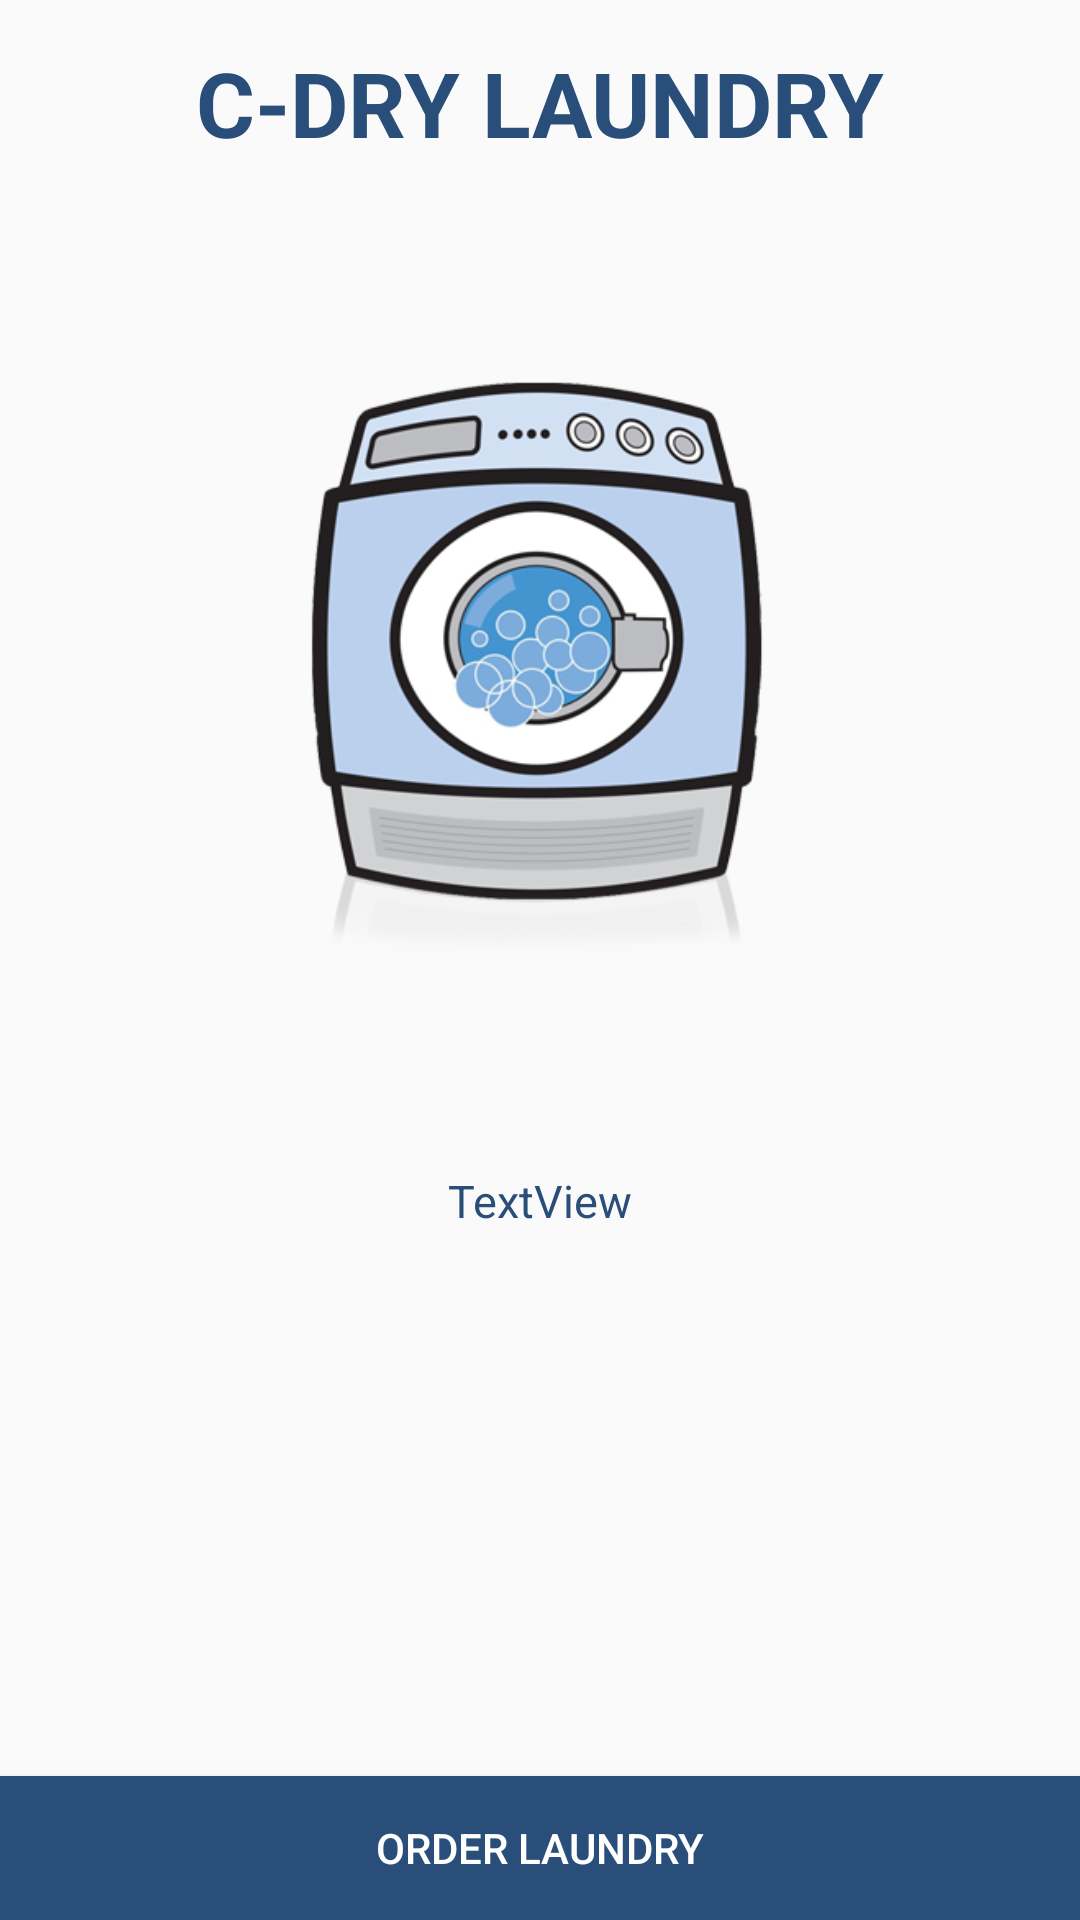

This screen was rendered from an Android layout file. Write that file and the resources it references.
<!-- AndroidManifest.xml: application theme AppTheme -->
<!-- res/layout/fragment_add_order.xml -->
<FrameLayout xmlns:android="http://schemas.android.com/apk/res/android"
    xmlns:app="http://schemas.android.com/apk/res-auto"
    xmlns:tools="http://schemas.android.com/tools"
    android:layout_width="match_parent"
    android:layout_height="match_parent"
    tools:context="com.amobi_team.c_dry_application.AddOrder">

    
    <RelativeLayout
        android:layout_width="match_parent"
        android:layout_height="match_parent">

        <TextView
            android:id="@+id/textView"
            android:layout_width="wrap_content"
            android:layout_height="wrap_content"
            android:layout_alignParentTop="true"
            android:layout_centerHorizontal="true"
            android:layout_marginLeft="10dp"
            android:layout_marginTop="14dp"
            android:text="C-DRY LAUNDRY"
            android:textColor="#284e79"
            android:textSize="30dp"
            android:textStyle="bold" />

        <ImageView
            android:id="@+id/imageView"
            android:layout_width="200dp"
            android:layout_height="200dp"
            android:layout_alignParentTop="true"
            android:layout_centerHorizontal="true"
            android:layout_marginTop="120dp"
            app:srcCompat="@drawable/laundry" />

        <TextView
            android:id="@+id/tvNotif"
            android:layout_width="wrap_content"
            android:layout_height="wrap_content"
            android:layout_below="@+id/imageView"
            android:layout_centerHorizontal="true"
            android:layout_marginTop="70dp"
            android:layout_marginLeft="10dp"
            android:layout_marginRight="10dp"
            android:textSize="15dp"
            android:textColor="#284e79"
            android:text="TextView" />

        <Button
            android:id="@+id/btnTambah"
            android:layout_width="match_parent"
            android:layout_height="wrap_content"
            android:layout_alignParentBottom="true"
            android:layout_centerHorizontal="true"
            android:background="@drawable/button_background"
            android:text="Order Laundry"
            android:textColor="@color/accent" />

    </RelativeLayout>

</FrameLayout>
<!-- resources referenced by this layout -->
<resources>
  <color name="accent">#ffffff</color>
  <!-- drawable button_background (drawable) -->
  <?xml version="1.0" encoding="utf-8"?>
  <selector xmlns:android="http://schemas.android.com/apk/res/android">
      <item android:state_pressed="true"
          android:drawable="@color/primary_darker"/> 
      <item android:state_focused="true"
          android:drawable="@color/primary"/> 
      <item android:drawable="@color/primary"/> 
  </selector>
  <!-- drawable laundry: png bitmap (drawable, 111586 bytes) -->
  <style name="AppTheme" parent="Theme.AppCompat.Light.NoActionBar">
          
      </style>
  <color name="primary_darker">#122841</color>
  <color name="primary">#284e79</color>
</resources>
